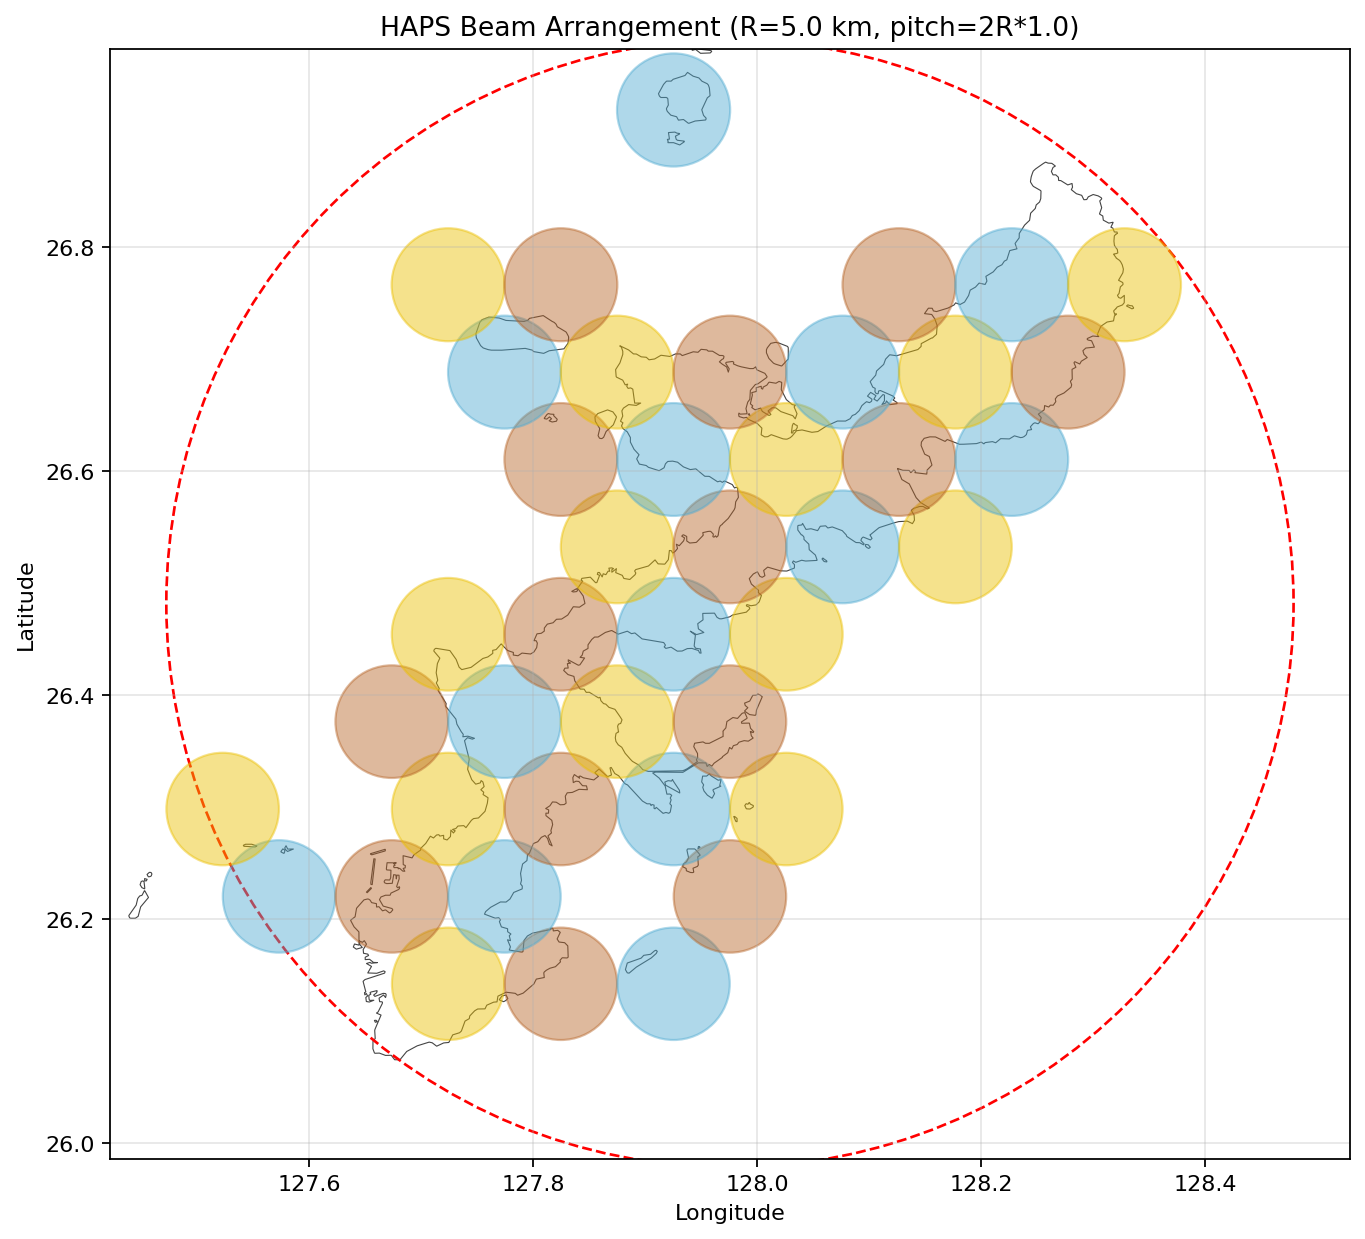

Data behind this chart, as committed beside it:
latitude, longitude, beam_radius, color, user, sat_radius
26.14, 127.7, 5.0, 2, 30941, 0.1869
26.14, 127.8, 5.0, 3, 0, 0.1869
26.14, 127.9, 5.0, 1, 0, 0.1869
26.22, 127.6, 5.0, 1, 0, 0.1869
26.22, 127.7, 5.0, 3, 382237, 0.1869
26.22, 127.8, 5.0, 1, 76836, 0.1869
26.22, 128, 5.0, 3, 0, 0.1869
26.3, 127.5, 5.0, 2, 0, 0.1869
26.3, 127.7, 5.0, 2, 28201, 0.1869
26.3, 127.8, 5.0, 3, 260846, 0.1869
26.3, 127.9, 5.0, 1, 0, 0.1869
26.3, 128, 5.0, 2, 0, 0.1869
26.38, 127.7, 5.0, 3, 0, 0.1869
26.38, 127.8, 5.0, 1, 54727, 0.1869
26.38, 127.9, 5.0, 2, 125303, 0.1869
26.38, 128, 5.0, 3, 0, 0.1869
26.45, 127.7, 5.0, 2, 0, 0.1869
26.45, 127.8, 5.0, 3, 0, 0.1869
26.45, 127.9, 5.0, 1, 10806, 0.1869
26.45, 128, 5.0, 2, 0, 0.1869
26.53, 127.9, 5.0, 2, 10869, 0.1869
26.53, 128, 5.0, 3, 0, 0.1869
26.53, 128.1, 5.0, 1, 0, 0.1869
26.53, 128.2, 5.0, 2, 0, 0.1869
26.61, 127.8, 5.0, 3, 0, 0.1869
26.61, 127.9, 5.0, 1, 0, 0.1869
26.61, 128, 5.0, 2, 0, 0.1869
26.61, 128.1, 5.0, 3, 1598, 0.1869
26.61, 128.2, 5.0, 1, 0, 0.1869
26.69, 127.8, 5.0, 1, 4118, 0.1869
26.69, 127.9, 5.0, 2, 12530, 0.1869
26.69, 128, 5.0, 3, 8894, 0.1869
26.69, 128.1, 5.0, 1, 3092, 0.1869
26.69, 128.2, 5.0, 2, 0, 0.1869
26.69, 128.3, 5.0, 3, 0, 0.1869
26.77, 127.7, 5.0, 2, 0, 0.1869
26.77, 127.8, 5.0, 3, 0, 0.1869
26.77, 128.1, 5.0, 3, 0, 0.1869
26.77, 128.2, 5.0, 1, 0, 0.1869
26.77, 128.3, 5.0, 2, 0, 0.1869
26.92, 127.9, 5.0, 1, 1322, 0.1869
